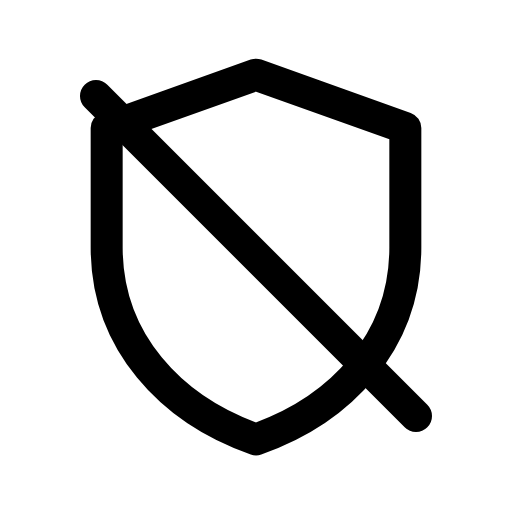
t = 0.00 s
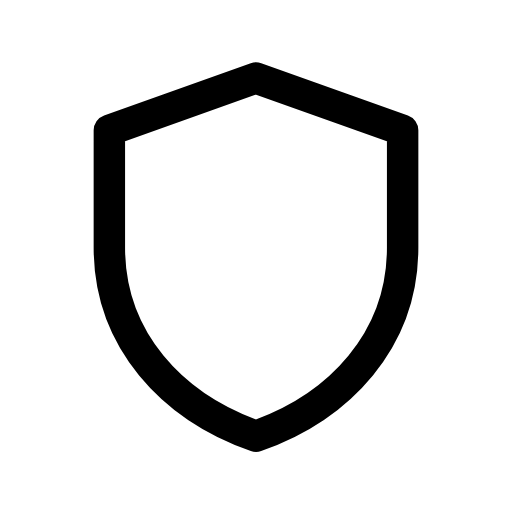
t = 0.13 s
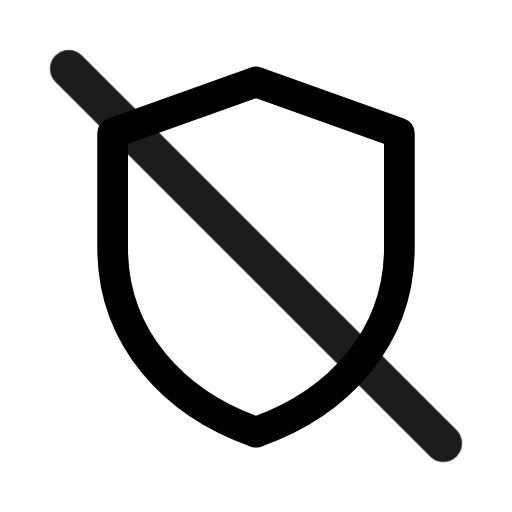
t = 0.28 s
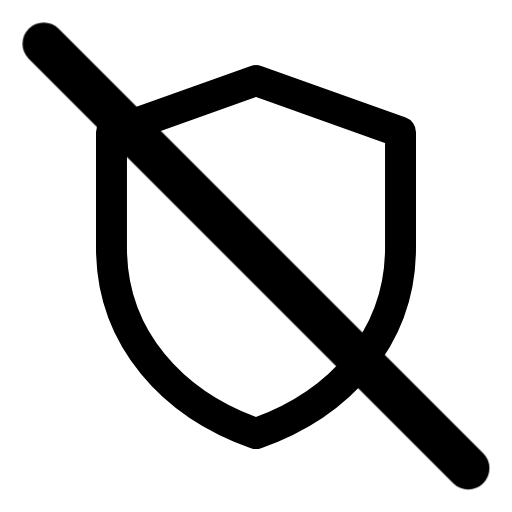
t = 0.41 s
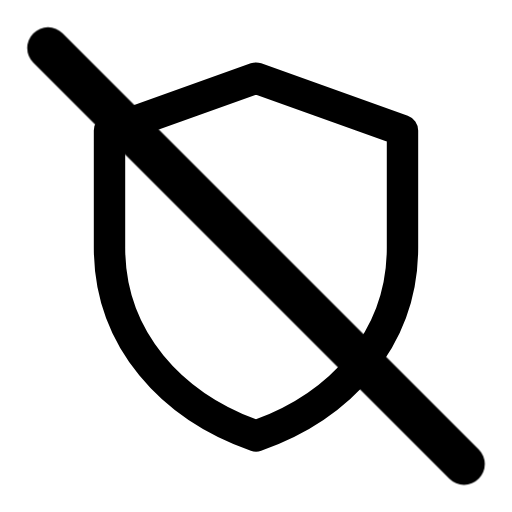
t = 0.50 s
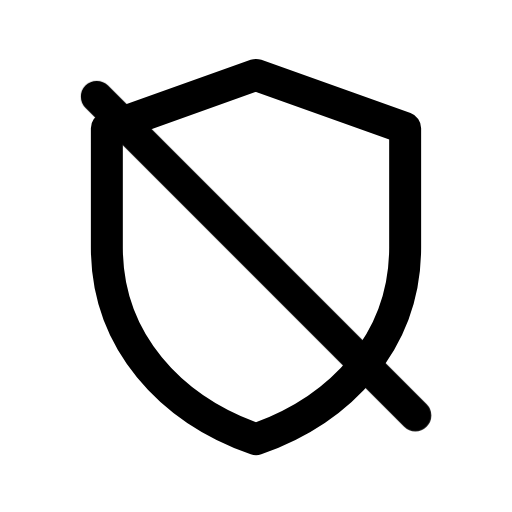
t = 0.65 s

The animated SVG that drew these frames (rendered in a browser with its animation timeline set to each time). Animation: 2 CSS @keyframes rules; one cycle of 0.80 s, repeats indefinitely.

<svg xmlns="http://www.w3.org/2000/svg" viewBox="0 0 24 24" width="24" height="24" class="rd-a-shield-off" data-rd-animate="hover"><style>.rd-a-shield-off{overflow:visible}.rd-a-shield-off *{transform-box:view-box}.rd-a-shield-off .base{transform-origin:12px 12px}.rd-a-shield-off .badge{transform-box:fill-box;transform-origin:center}@media (prefers-reduced-motion:no-preference){.rd-a-shield-off[data-rd-animate="hover"]:hover .base,:hover>.rd-a-shield-off[data-rd-animate="parent"] .base,.rd-a-shield-off[data-rd-animate="play"] .base,.rd-a-shield-off[data-rd-animate="loop"] .base{animation:rd-shield-off-base calc(0.7s*var(--rd-speed,1)) ease-in-out}.rd-a-shield-off[data-rd-animate="hover"]:hover .badge,:hover>.rd-a-shield-off[data-rd-animate="parent"] .badge,.rd-a-shield-off[data-rd-animate="play"] .badge,.rd-a-shield-off[data-rd-animate="loop"] .badge{animation:rd-shield-off-badge calc(0.8s*var(--rd-speed,1)) cubic-bezier(.34,1.3,.5,1)}.rd-a-shield-off[data-rd-animate="loop"] *{animation-iteration-count:infinite!important}@keyframes rd-shield-off-base{0%,100%{scale:1}40%{scale:.96}}@keyframes rd-shield-off-badge{0%,100%{scale:1;opacity:1}22%{scale:.1;opacity:0}62%{scale:1.3;opacity:1}}}</style><g fill="none" stroke="currentColor" stroke-linecap="round" stroke-linejoin="round" stroke-width="1.5"><g class="base"><path d="M12 3.5l7 2.5v5.6c0 4.4-3 7.6-7 9-4-1.4-7-4.6-7-9V6z"/></g><g class="badge"><path d="M4.5 4.5l15 15"/></g></g></svg>
